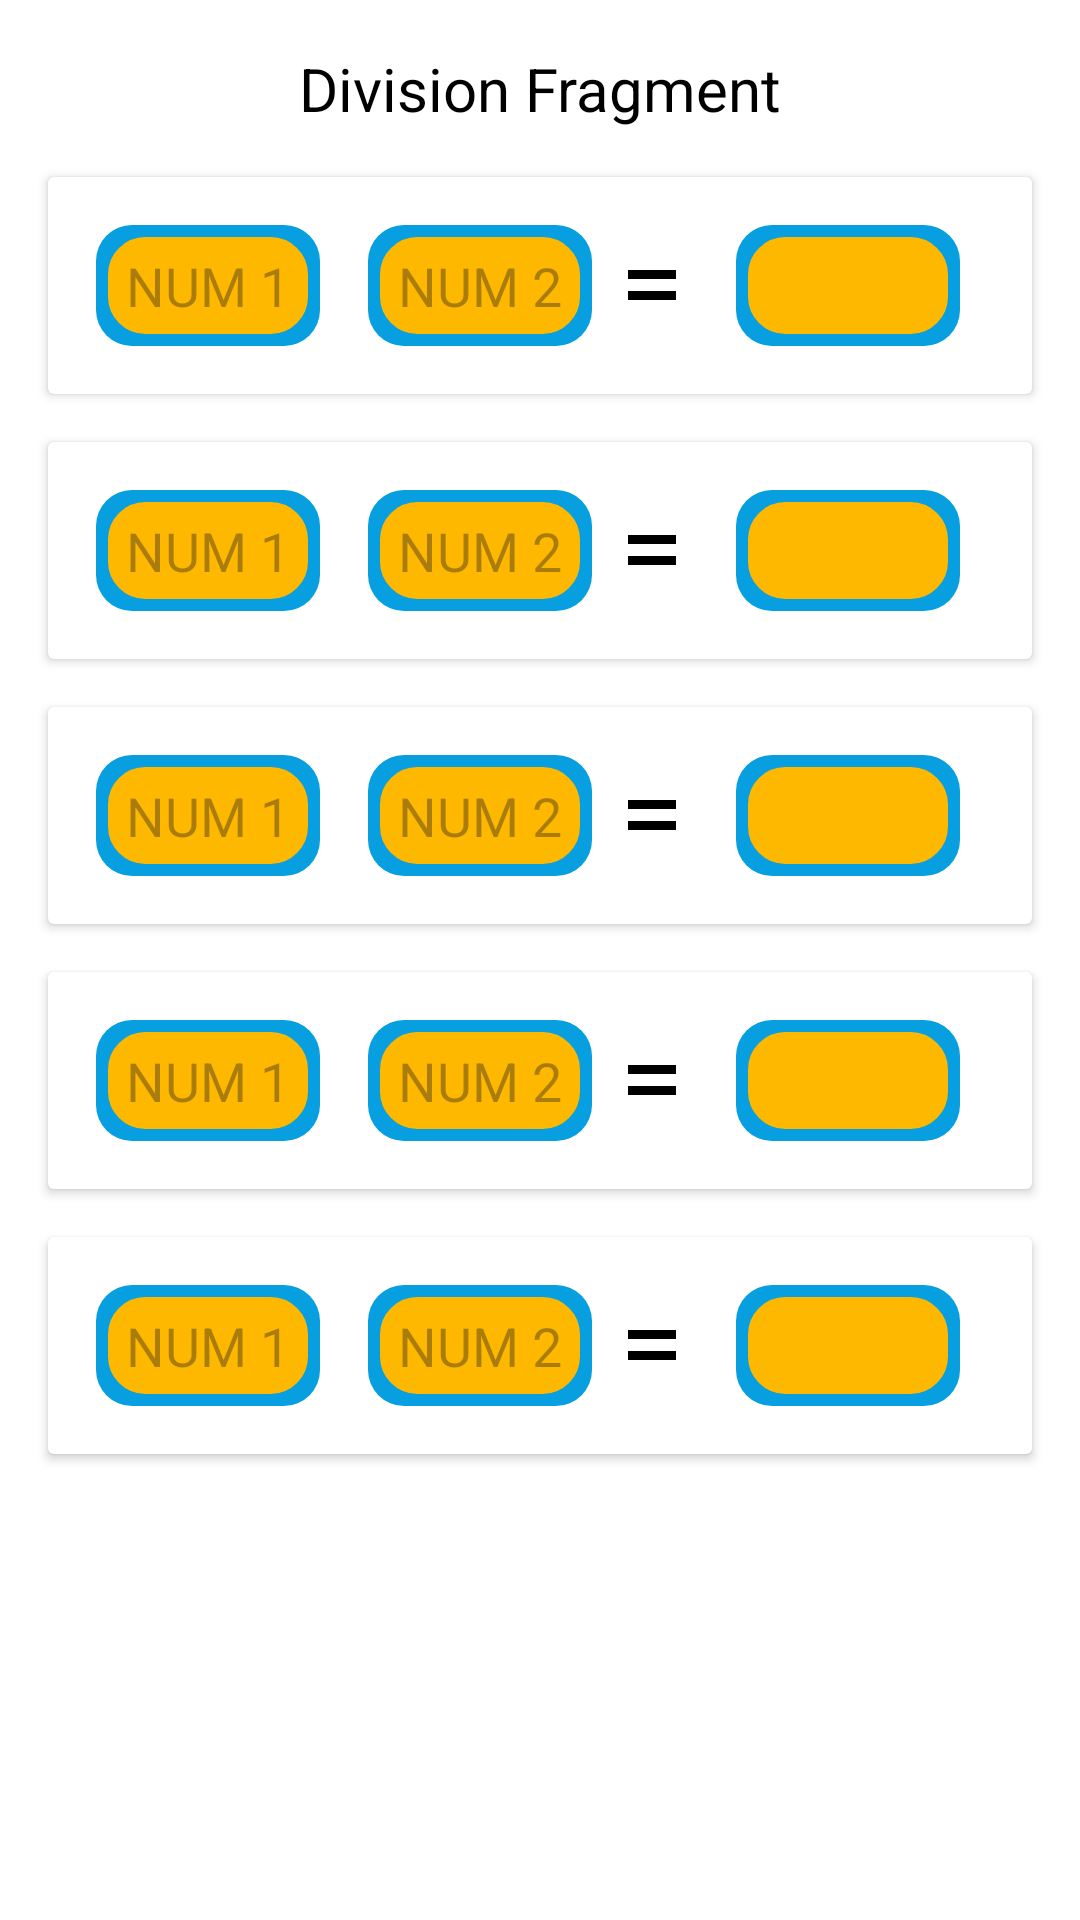

Produce the Android XML layout that renders to this screen, including the resource entries it uses.
<!-- AndroidManifest.xml: application theme Theme.KekodKotlinFirstProject -->
<!-- res/layout/fragment_division.xml -->
<?xml version="1.0" encoding="utf-8"?>
<androidx.constraintlayout.widget.ConstraintLayout xmlns:android="http://schemas.android.com/apk/res/android"
    xmlns:tools="http://schemas.android.com/tools"
    android:layout_width="match_parent"
    android:layout_height="match_parent"
    android:background="@color/white"
    xmlns:app="http://schemas.android.com/apk/res-auto"
    tools:context=".ui.DivisionFragment">

    <TextView
        android:id="@+id/screenTitle"
        android:layout_width="match_parent"
        android:layout_height="wrap_content"
        android:layout_marginStart="8dp"
        android:layout_marginTop="16dp"
        android:layout_marginEnd="8dp"
        android:gravity="center"
        android:text="@string/division_screen"
        android:textColor="@color/black"
        android:textSize="20sp"
        app:layout_constraintEnd_toEndOf="parent"
        app:layout_constraintStart_toStartOf="parent"
        app:layout_constraintTop_toTopOf="parent" />

    <include
        android:id="@+id/divisionCard1"
        layout="@layout/card_input_result"
        android:layout_width="0dp"
        android:layout_height="wrap_content"
        android:layout_marginStart="16dp"
        android:layout_marginTop="16dp"
        android:layout_marginEnd="16dp"
        app:layout_constraintEnd_toEndOf="parent"
        app:layout_constraintStart_toStartOf="parent"
        app:layout_constraintTop_toBottomOf="@id/screenTitle" />

    <include
        android:id="@+id/divisionCard2"
        layout="@layout/card_input_result"
        android:layout_width="0dp"
        android:layout_height="wrap_content"
        android:layout_marginStart="16dp"
        android:layout_marginTop="16dp"
        android:layout_marginEnd="16dp"
        app:layout_constraintEnd_toEndOf="parent"
        app:layout_constraintStart_toStartOf="parent"
        app:layout_constraintTop_toBottomOf="@id/divisionCard1"/>

    <include
        android:id="@+id/divisionCard3"
        layout="@layout/card_input_result"
        android:layout_width="0dp"
        android:layout_height="wrap_content"
        android:layout_marginStart="16dp"
        android:layout_marginTop="16dp"
        android:layout_marginEnd="16dp"
        app:layout_constraintEnd_toEndOf="parent"
        app:layout_constraintStart_toStartOf="parent"
        app:layout_constraintTop_toBottomOf="@id/divisionCard2"/>

    <include
        android:id="@+id/divisionCard4"
        layout="@layout/card_input_result"
        android:layout_width="0dp"
        android:layout_height="wrap_content"
        android:layout_marginStart="16dp"
        android:layout_marginTop="16dp"
        android:layout_marginEnd="16dp"
        app:layout_constraintEnd_toEndOf="parent"
        app:layout_constraintStart_toStartOf="parent"
        app:layout_constraintTop_toBottomOf="@id/divisionCard3"/>

    <include
        android:id="@+id/divisionCard5"
        layout="@layout/card_input_result"
        android:layout_width="0dp"
        android:layout_height="wrap_content"
        android:layout_marginStart="16dp"
        android:layout_marginTop="16dp"
        android:layout_marginEnd="16dp"
        app:layout_constraintEnd_toEndOf="parent"
        app:layout_constraintStart_toStartOf="parent"
        app:layout_constraintTop_toBottomOf="@id/divisionCard4"/>

</androidx.constraintlayout.widget.ConstraintLayout>
<!-- res/layout/card_input_result.xml (included above) -->
<?xml version="1.0" encoding="utf-8"?>
<androidx.cardview.widget.CardView
    xmlns:android="http://schemas.android.com/apk/res/android"
    android:layout_width="match_parent"
    android:layout_height="wrap_content"
    android:background="@drawable/background_card"
    android:layout_margin="16dp"
    android:elevation="20dp"
    android:radius="16dp">

    <LinearLayout
        android:layout_width="match_parent"
        android:layout_height="wrap_content"
        android:gravity="center"
        android:orientation="horizontal"
        android:padding="16dp">

        <EditText
            android:id="@+id/firstNumber"
            android:layout_width="0dp"
            android:layout_height="wrap_content"
            android:layout_weight="1"
            android:background="@drawable/edittext_background"
            android:gravity="center"
            android:hint="@string/enter_first_number"
            android:inputType="number"
            android:padding="8dp"
            android:textColor="@color/black"
            android:textSize="18sp" />

        <ImageView
            android:id="@+id/operationImage"
            android:layout_width="wrap_content"
            android:layout_height="wrap_content"
            android:layout_marginStart="8dp"
            android:layout_marginEnd="8dp"
            android:contentDescription="@string/operation_symbol"
            android:src="@drawable/ic_addition" />

        <EditText
            android:id="@+id/secondNumber"
            android:layout_width="0dp"
            android:layout_height="wrap_content"
            android:layout_weight="1"
            android:background="@drawable/edittext_background"
            android:gravity="center"
            android:hint="@string/enter_second_number"
            android:inputType="number"
            android:padding="8dp"
            android:textColor="@color/black"
            android:textSize="18sp" />

        <ImageView
            android:layout_width="wrap_content"
            android:layout_height="wrap_content"
            android:layout_marginStart="8dp"
            android:layout_marginEnd="8dp"
            android:contentDescription="@string/equal_symbol"
            android:src="@drawable/ic_equal" />

        <TextView
            android:id="@+id/resultTextView"
            android:layout_width="0dp"
            android:layout_height="wrap_content"
            android:layout_weight="1"
            android:layout_marginStart="8dp"
            android:layout_marginEnd="8dp"
            android:text="@string/result"
            android:textColor="@color/black"
            android:textSize="18sp"
            android:gravity="center"
            android:background="@drawable/edittext_background"
            android:padding="8dp" />
    </LinearLayout>

</androidx.cardview.widget.CardView>
<!-- resources referenced by this layout -->
<resources>
  <color name="black">#FF000000</color>
  <color name="white">#FFFFFFFF</color>
  <!-- drawable edittext_background (drawable) -->
  <?xml version="1.0" encoding="utf-8"?>
  <layer-list xmlns:android="http://schemas.android.com/apk/res/android">
  
      <item>
          <shape android:shape="rectangle">
              <solid android:color="@color/blue" />
              <corners android:radius="12dp" />
              <padding android:left="2dp"
                  android:top="2dp"
                  android:right="2dp"
                  android:bottom="2dp" />
          </shape>
      </item>
  
      <item android:left="2dp" android:top="2dp" android:right="2dp" android:bottom="2dp">
          <shape android:shape="rectangle">
              <solid android:color="@color/yellow" />
              <corners android:radius="12dp" />
              <stroke android:width="1dp" android:color="@color/yellow" />
          </shape>
      </item>
  
  </layer-list>
  <!-- drawable ic_equal (drawable) -->
  <vector xmlns:android="http://schemas.android.com/apk/res/android"
      android:width="24dp"
      android:height="24dp"
      android:viewportWidth="960"
      android:viewportHeight="960">
    <path
        android:pathData="M160,680v-120h640v120L160,680ZM160,400v-120h640v120L160,400Z"
        android:fillColor="#000000"/>
  </vector>
  <string name="division_screen">Division Fragment</string>
  <string name="enter_first_number">NUM 1</string>
  <string name="enter_second_number">NUM 2</string>
  <string name="equal_symbol">Equal symbol</string>
  <string name="operation_symbol">operation_symbol</string>
  <string name="result"> </string>
  <style name="Theme.KekodKotlinFirstProject" parent="Base.Theme.KekodKotlinFirstProject" />
  <color name="blue">#FF079FE0</color>
  <color name="yellow">#FFFFB800</color>"
  <style name="Base.Theme.KekodKotlinFirstProject" parent="Theme.Material3.DayNight.NoActionBar">
          
          
      </style>
</resources>
